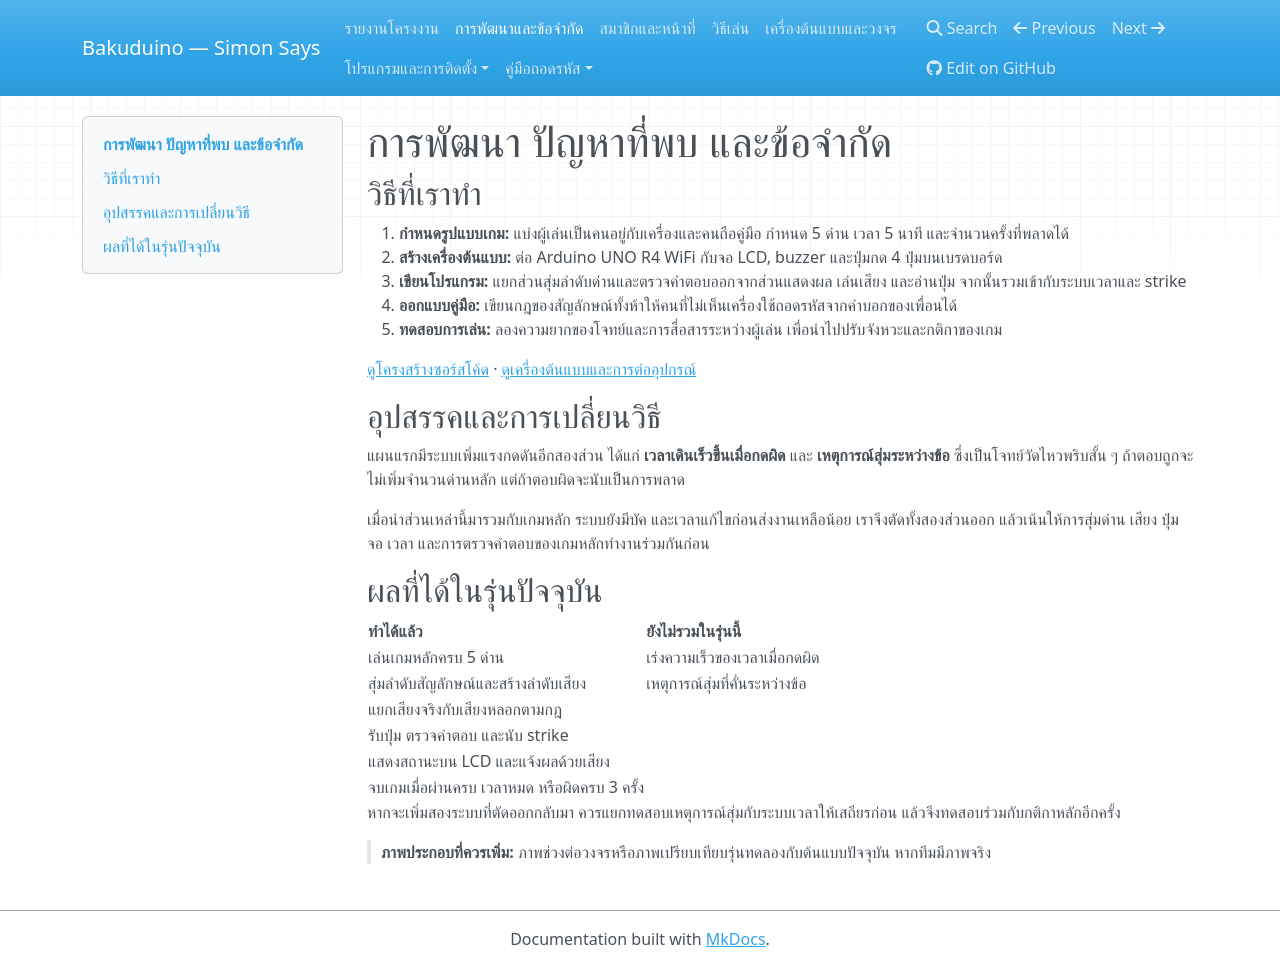

repository: BankTQMA/Bakuduino · page: development/index.html · generator: mkdocs

# การพัฒนา ปัญหาที่พบ และข้อจำกัด

## วิธีที่เราทำ

1. **กำหนดรูปแบบเกม:** แบ่งผู้เล่นเป็นคนอยู่กับเครื่องและคนถือคู่มือ กำหนด 5 ด่าน เวลา 5 นาที และจำนวนครั้งที่พลาดได้
2. **สร้างเครื่องต้นแบบ:** ต่อ Arduino UNO R4 WiFi กับจอ LCD, buzzer และปุ่มกด 4 ปุ่มบนเบรดบอร์ด
3. **เขียนโปรแกรม:** แยกส่วนสุ่มลำดับด่านและตรวจคำตอบออกจากส่วนแสดงผล เล่นเสียง และอ่านปุ่ม จากนั้นรวมเข้ากับระบบเวลาและ strike
4. **ออกแบบคู่มือ:** เขียนกฎของสัญลักษณ์ทั้งห้าให้คนที่ไม่เห็นเครื่องใช้ถอดรหัสจากคำบอกของเพื่อนได้
5. **ทดสอบการเล่น:** ลองความยากของโจทย์และการสื่อสารระหว่างผู้เล่น เพื่อนำไปปรับจังหวะและกติกาของเกม

[ดูโครงสร้างซอร์สโค้ด](software.md) · [ดูเครื่องต้นแบบและการต่ออุปกรณ์](hardware.md)

## อุปสรรคและการเปลี่ยนวิธี

แผนแรกมีระบบเพิ่มแรงกดดันอีกสองส่วน ได้แก่ **เวลาเดินเร็วขึ้นเมื่อกดผิด** และ **เหตุการณ์สุ่มระหว่างข้อ** ซึ่งเป็นโจทย์วัดไหวพริบสั้น ๆ ถ้าตอบถูกจะไม่เพิ่มจำนวนด่านหลัก แต่ถ้าตอบผิดจะนับเป็นการพลาด

เมื่อนำส่วนเหล่านี้มารวมกับเกมหลัก ระบบยังมีบัค และเวลาแก้ไขก่อนส่งงานเหลือน้อย เราจึงตัดทั้งสองส่วนออก แล้วเน้นให้การสุ่มด่าน เสียง ปุ่ม จอ เวลา และการตรวจคำตอบของเกมหลักทำงานร่วมกันก่อน

## ผลที่ได้ในรุ่นปัจจุบัน

| ทำได้แล้ว | ยังไม่รวมในรุ่นนี้ |
| --- | --- |
| เล่นเกมหลักครบ 5 ด่าน | เร่งความเร็วของเวลาเมื่อกดผิด |
| สุ่มลำดับสัญลักษณ์และสร้างลำดับเสียง | เหตุการณ์สุ่มที่คั่นระหว่างข้อ |
| แยกเสียงจริงกับเสียงหลอกตามกฎ |  |
| รับปุ่ม ตรวจคำตอบ และนับ strike |  |
| แสดงสถานะบน LCD และแจ้งผลด้วยเสียง |  |
| จบเกมเมื่อผ่านครบ เวลาหมด หรือผิดครบ 3 ครั้ง |  |

หากจะเพิ่มสองระบบที่ตัดออกกลับมา ควรแยกทดสอบเหตุการณ์สุ่มกับระบบเวลาให้เสถียรก่อน แล้วจึงทดสอบร่วมกับกติกาหลักอีกครั้ง

> **ภาพประกอบที่ควรเพิ่ม:** ภาพช่วงต่อวงจรหรือภาพเปรียบเทียบรุ่นทดลองกับต้นแบบปัจจุบัน หากทีมมีภาพจริง
